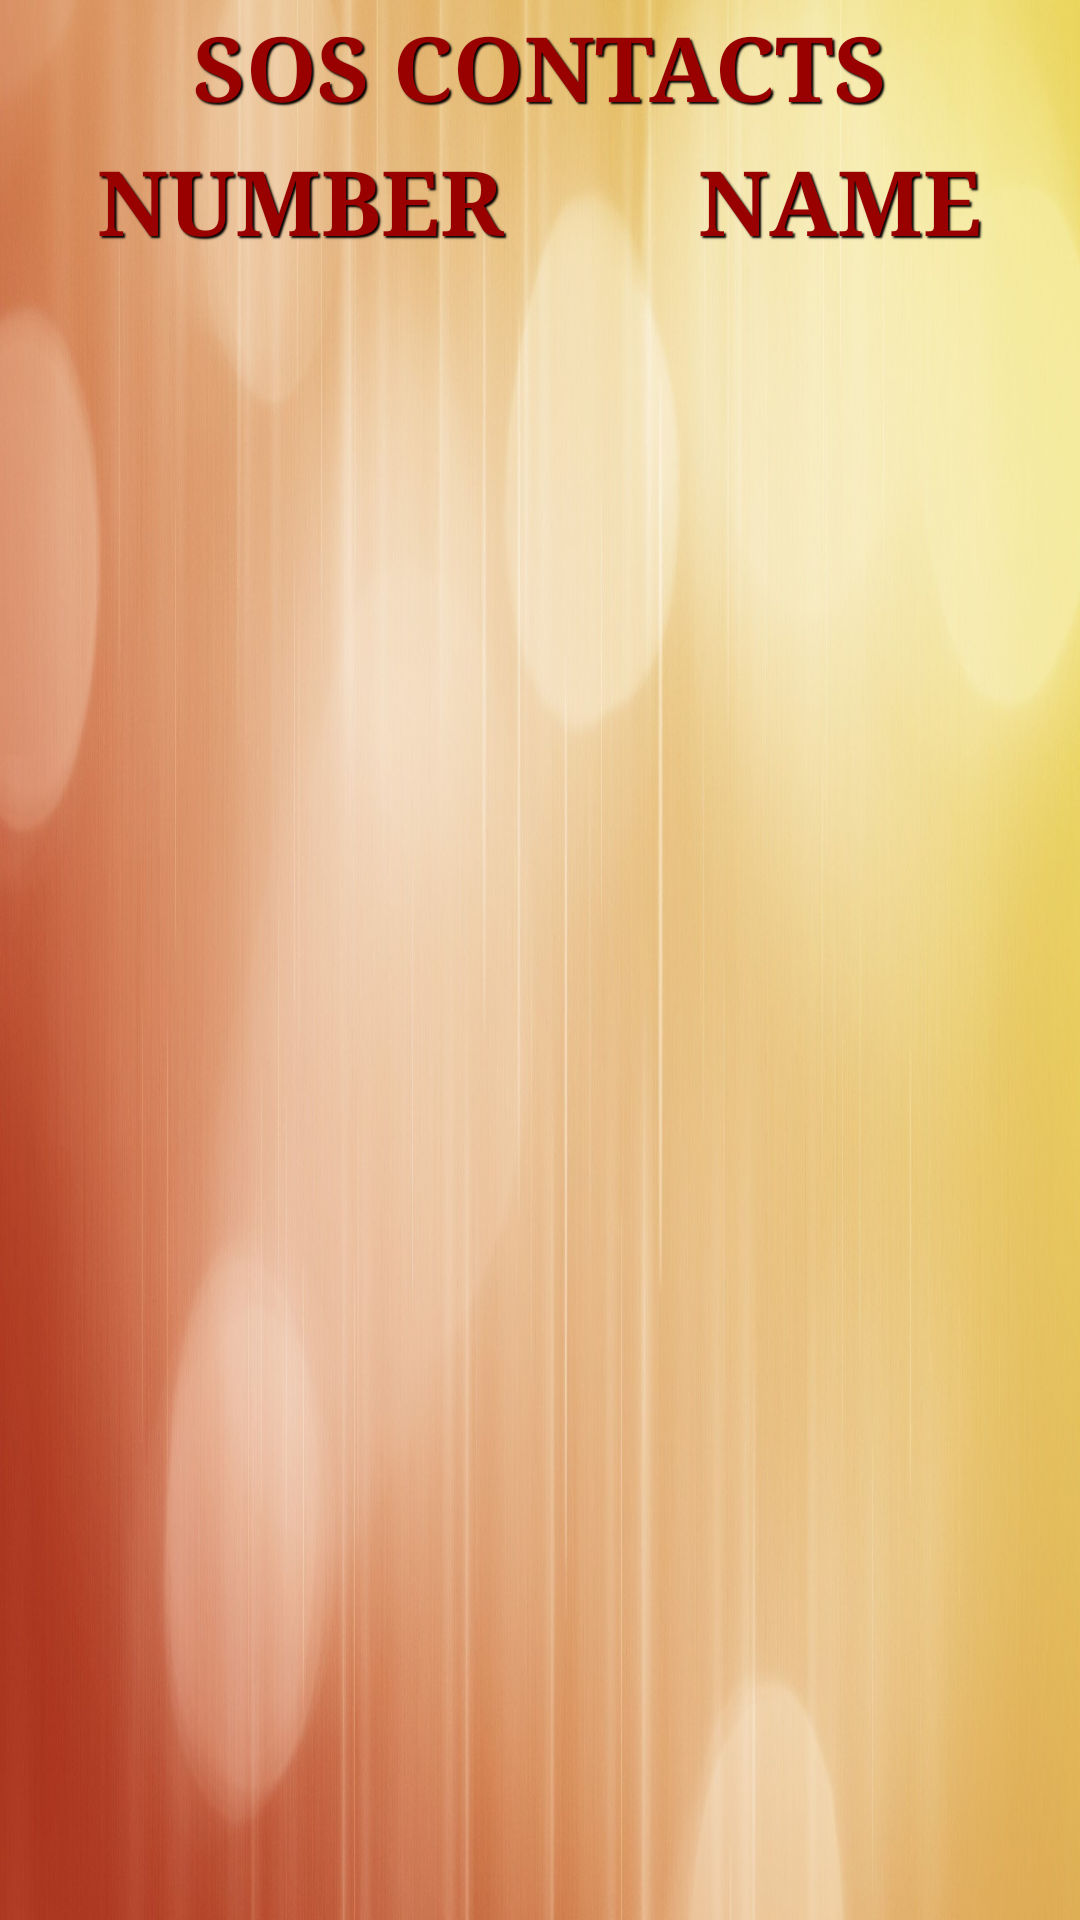

Reconstruct the res/layout file that produces this screen, plus the resources it refers to.
<!-- AndroidManifest.xml: application theme AppTheme -->
<!-- res/layout/viwe.xml -->
<?xml version="1.0" encoding="utf-8"?>
<TableLayout
    xmlns:android="http://schemas.android.com/apk/res/android"
    android:id="@+id/tableLayout1"
    android:layout_width="match_parent"
    android:layout_height="match_parent"
    android:background="@drawable/plain"
    android:shrinkColumns="*"
    android:stretchColumns="*">
    <TableRow
        android:id="@+id/table1"
        android:layout_height="wrap_content"
        android:layout_width="match_parent"
        android:gravity="center_horizontal">
        <TextView
            android:id="@+id/te1"
            android:layout_width="match_parent"
            android:layout_height="wrap_content"
            android:textStyle="bold"
            android:typeface="serif"
            android:textSize="30dp"
            android:textColor="#990000"
            android:shadowDx="2"
            android:shadowDy="2"
            android:shadowRadius="1"
            android:shadowColor="#000000"
            android:text="SOS CONTACTS"
            android:padding="2dp"
            android:gravity="center_horizontal"
            android:layout_span="2"></TextView>
    </TableRow>
    <TableRow
        android:id="@+id/table2"
        android:layout_height="wrap_content"
        android:layout_width="match_parent"
        android:gravity="center_horizontal"
        >
        <TextView
            android:id="@+id/te2"
            android:text="NUMBER"
            android:textStyle="bold"
            android:textColor="#990000"
            android:typeface="serif"
            android:gravity="center_horizontal"
            android:textSize="30dp"
            android:shadowDx="2"
            android:shadowDy="2"
            android:shadowRadius="1"
            android:shadowColor="#000000"
            android:padding="2dp"
            android:layout_height="50dp">
        </TextView>
        <TextView
            android:id="@+id/te3"
            android:text="NAME"
            android:textStyle="bold"
            android:typeface="serif"
            android:gravity="center_horizontal"
            android:padding="2dp"
            android:textColor="#990000"
            android:shadowDx="2"
            android:shadowDy="2"
            android:shadowRadius="1"
            android:shadowColor="#000000"
            android:textSize="30dp"
            android:layout_height="50dp"
            ></TextView>
    </TableRow>
    <TableRow
        android:layout_height="wrap_content"
        android:id="@+id/table3"
        android:layout_width="match_parent"
        android:gravity="center_horizontal">
        <TextView
            android:text=" "
            android:id="@+id/te4"
            android:textColor="#990000"
            android:textStyle="bold"
            android:padding="3dp"
            android:textSize="20dp"
            android:shadowDx="1"
            android:shadowDy="1"
            android:shadowRadius="1"
            android:shadowColor="#000000"
            android:layout_height="60dp">
        </TextView>
        <TextView
            android:id="@+id/te5"
            android:text=""
            android:gravity="center_horizontal"
            android:textSize="20dp"
            android:textStyle="bold"
            android:textColor="#990000"
            android:shadowDx="1"
            android:shadowDy="1"
            android:shadowRadius="1"
            android:shadowColor="#000000"
            android:padding="3dp"
            android:layout_height="60dp">
        </TextView>
    </TableRow>
    
    <TableRow
        android:id="@+id/table4"
        android:layout_height="wrap_content"
        android:layout_width="match_parent"
        android:gravity="center_horizontal">
        <TextView
            android:id="@+id/te6"
            android:text=""
            android:padding="3dp"
            android:shadowDx="1"
            android:shadowDy="1"
            android:shadowRadius="1"
            android:shadowColor="#000000"
            android:textColor="#990000"
            
            android:textSize="20dp"
            android:textStyle="bold"
            android:layout_height="60dp">
        </TextView>
        <TextView
            android:id="@+id/te7"
            android:text=""
            android:padding="3dp"
            android:gravity="center_horizontal"
            android:textStyle="bold"
            android:textSize="20dp"
            android:shadowDx="1"
            android:shadowDy="1"
            android:shadowRadius="1"
            android:shadowColor="#000000"
            android:textColor="#990000"
            android:layout_height="60dp">
        </TextView>
    </TableRow>
    
    <TableRow
        android:layout_height="wrap_content"
        android:id="@+id/table5"
        android:layout_width="match_parent">
        <TextView
            android:text=""
            android:id="@+id/te8"
            android:padding="3dp"
            android:textColor="#990000"
            android:textStyle="bold"
            android:shadowDx="1"
            android:shadowDy="1"
            android:shadowRadius="1"
            android:shadowColor="#000000"
            
            android:textSize="20dp"
            android:layout_height="60dp"
            >
        </TextView>
        <TextView
            android:id="@+id/te9"
            android:text=""
            android:padding="3dp"
            android:textColor="#990000"
            android:gravity="center_horizontal"
            android:textStyle="bold"
            android:textSize="20dp"
            android:shadowDx="1"
            android:shadowDy="1"
            android:shadowRadius="1"
            android:shadowColor="#000000"
            android:layout_height="60dp"></TextView>
    </TableRow>
    <TableRow
        android:id="@+id/table6"
        android:layout_height="wrap_content"
        android:layout_width="match_parent"
        android:gravity="center">
        <TextView
            android:id="@+id/te10"
            android:text=""
            
            android:textSize="20dp"
            android:padding="3dp"
            android:shadowDx="1"
            android:shadowDy="1"
            android:shadowRadius="1"
            android:shadowColor="#000000"
            android:textColor="#990000"
            android:textStyle="bold"
            android:layout_height="60dp">
        </TextView>
        <TextView
            android:id="@+id/te11"
            android:text=""
            android:padding="3dp"
            android:textColor="#990000"
            android:gravity="center_horizontal"
            android:textStyle="bold"
            android:shadowDx="1"
            android:shadowDy="1"
            android:shadowRadius="1"
            android:shadowColor="#000000"
            android:layout_height="60dp"
            android:textSize="20dp"
            >
        </TextView>
    </TableRow>
    <TableRow
        android:id="@+id/table7"
        android:layout_height="wrap_content"
        android:layout_width="match_parent"
        android:gravity="center">
        <TextView
            android:id="@+id/te12"
            android:text=""
            android:textColor="#990000"
            android:shadowDx="1"
            android:shadowDy="1"
            android:shadowRadius="1"
            android:shadowColor="#000000"
            android:padding="3dp"
            
            android:textSize="20dp"
            android:textStyle="bold"
            android:layout_height="60dp">
        </TextView>
        <TextView
            android:id="@+id/te13"
            android:text=""
            android:padding="3dp"
            android:textColor="#990000"
            android:shadowDx="1"
            android:shadowDy="1"
            android:shadowRadius="1"
            android:shadowColor="#000000"
            android:gravity="center_horizontal"
            android:textStyle="bold"
            android:layout_height="60dp"
            android:textSize="20dp">
        </TextView>
    </TableRow>
    
    
    
</TableLayout>
<!-- resources referenced by this layout -->
<resources>
  <!-- drawable plain: jpg bitmap (drawable-hdpi, 209362 bytes) -->
</resources>
